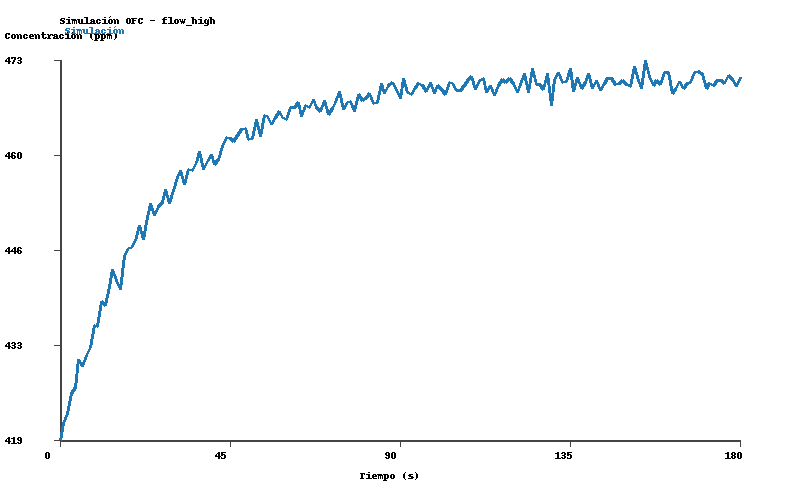

The data file committed next to this chart (first rows):
time_s, C_ppm
0.0, 419.2
1.0, 421.5
2.0, 423
3.0, 425.9
4.0, 426.7
5.0, 430.7
6.0, 429.6
7.0, 431.2
8.0, 432.4
9.0, 435.5
10.0, 435.3
11.0, 438.9
12.0, 438.3
13.0, 441
14.0, 443.4
15.0, 441.8
16.0, 440.5
17.0, 445.3
18.0, 446.3
19.0, 446.6
20.0, 447.5
21.0, 449.6
22.0, 447.6
23.0, 450
24.0, 452.7
25.0, 451
26.0, 452.3
27.0, 452.9
28.0, 454.7
29.0, 452.7
30.0, 454.6
31.0, 456.4
32.0, 457.4
33.0, 455.5
34.0, 457.6
35.0, 457.5
36.0, 458.6
37.0, 460.2
38.0, 457.6
39.0, 458.7
40.0, 459.6
41.0, 458.2
42.0, 459
43.0, 460.8
44.0, 462
45.0, 461.9
46.0, 461.6
47.0, 462.4
48.0, 463.2
49.0, 463.4
50.0, 461.8
51.0, 462
52.0, 464.6
53.0, 462.3
54.0, 465.2
55.0, 465.1
56.0, 464
57.0, 465
58.0, 465.8
59.0, 464.9
... 121 more rows
